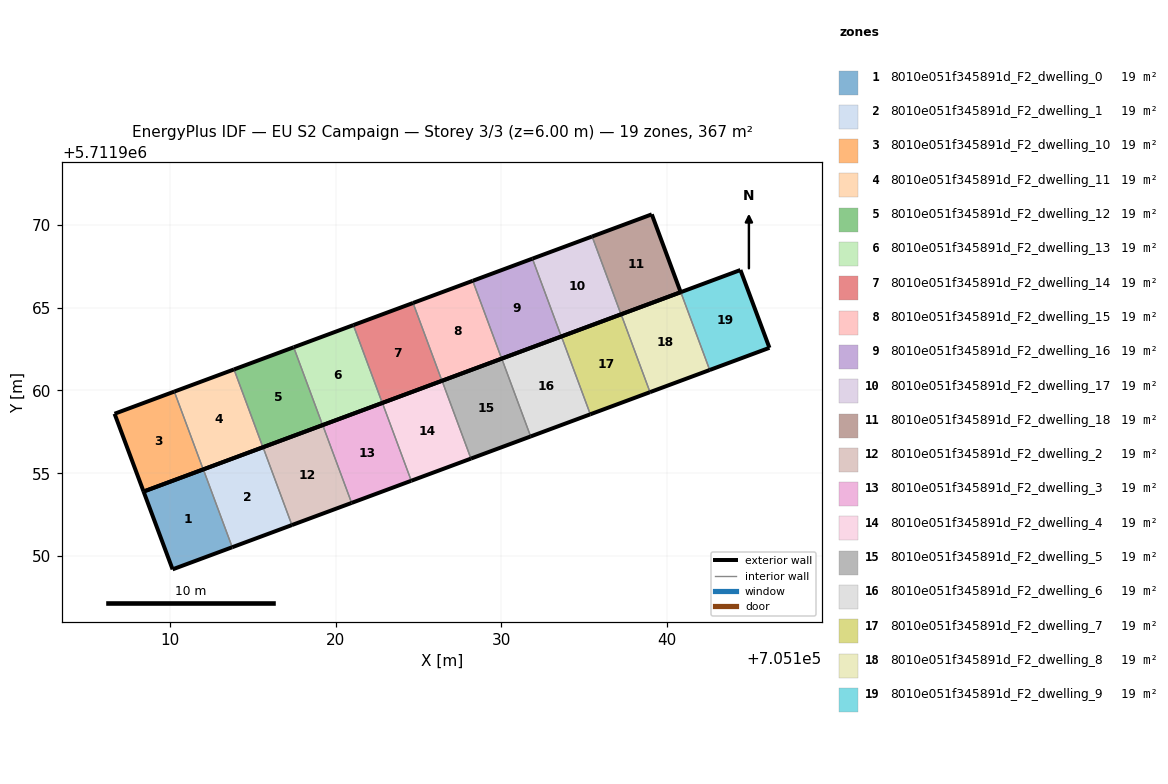
=== STOREY PLAN SPEC (per zone: floor XY polygon, exterior-wall plan segments, windows/doors) ===
zone 1: 8010e051f345891d_F2_dwelling_0  (19.3 m²)
  floor: (705113.74, 5711950.53) (705111.99, 5711955.23) (705108.38, 5711953.89) (705110.14, 5711949.19)
  exterior wall: (705113.74, 5711950.53) – (705110.14, 5711949.19)  [3.8 m]
  exterior wall: (705110.14, 5711949.19) – (705108.38, 5711953.89)  [5.0 m]
  exterior wall: (705108.38, 5711953.89) – (705111.99, 5711955.23)  [3.9 m]
  interior walls: 1
zone 2: 8010e051f345891d_F2_dwelling_1  (19.3 m²)
  floor: (705117.34, 5711951.87) (705115.60, 5711956.57) (705111.99, 5711955.23) (705113.74, 5711950.53)
  exterior wall: (705117.34, 5711951.87) – (705113.74, 5711950.53)  [3.8 m]
  exterior wall: (705111.99, 5711955.23) – (705115.60, 5711956.57)  [3.8 m]
  interior walls: 2
zone 3: 8010e051f345891d_F2_dwelling_10  (19.3 m²)
  floor: (705111.99, 5711955.23) (705110.24, 5711959.93) (705106.63, 5711958.59) (705108.38, 5711953.89)
  exterior wall: (705111.99, 5711955.23) – (705108.38, 5711953.89)  [3.8 m]
  exterior wall: (705108.38, 5711953.89) – (705106.63, 5711958.59)  [5.0 m]
  exterior wall: (705106.63, 5711958.59) – (705110.24, 5711959.93)  [3.9 m]
  interior walls: 1
zone 4: 8010e051f345891d_F2_dwelling_11  (19.3 m²)
  floor: (705115.59, 5711956.57) (705113.85, 5711961.27) (705110.24, 5711959.93) (705111.99, 5711955.23)
  exterior wall: (705115.59, 5711956.57) – (705111.99, 5711955.23)  [3.8 m]
  exterior wall: (705110.24, 5711959.93) – (705113.85, 5711961.27)  [3.8 m]
  interior walls: 2
zone 5: 8010e051f345891d_F2_dwelling_12  (19.3 m²)
  floor: (705119.20, 5711957.91) (705117.45, 5711962.61) (705113.85, 5711961.27) (705115.59, 5711956.57)
  exterior wall: (705119.20, 5711957.91) – (705115.59, 5711956.57)  [3.8 m]
  exterior wall: (705113.85, 5711961.27) – (705117.45, 5711962.61)  [3.8 m]
  interior walls: 2
zone 6: 8010e051f345891d_F2_dwelling_13  (19.3 m²)
  floor: (705122.81, 5711959.25) (705121.06, 5711963.95) (705117.45, 5711962.61) (705119.20, 5711957.91)
  exterior wall: (705122.81, 5711959.25) – (705119.20, 5711957.91)  [3.8 m]
  exterior wall: (705117.45, 5711962.61) – (705121.06, 5711963.95)  [3.8 m]
  interior walls: 2
zone 7: 8010e051f345891d_F2_dwelling_14  (19.3 m²)
  floor: (705126.41, 5711960.58) (705124.67, 5711965.29) (705121.06, 5711963.95) (705122.81, 5711959.25)
  exterior wall: (705126.41, 5711960.58) – (705122.81, 5711959.25)  [3.8 m]
  exterior wall: (705121.06, 5711963.95) – (705124.67, 5711965.29)  [3.8 m]
  interior walls: 2
zone 8: 8010e051f345891d_F2_dwelling_15  (19.3 m²)
  floor: (705130.02, 5711961.92) (705128.27, 5711966.63) (705124.67, 5711965.29) (705126.41, 5711960.58)
  exterior wall: (705130.02, 5711961.92) – (705126.41, 5711960.58)  [3.8 m]
  exterior wall: (705124.67, 5711965.29) – (705128.27, 5711966.63)  [3.8 m]
  interior walls: 2
zone 9: 8010e051f345891d_F2_dwelling_16  (19.3 m²)
  floor: (705133.62, 5711963.26) (705131.88, 5711967.96) (705128.27, 5711966.63) (705130.02, 5711961.92)
  exterior wall: (705133.62, 5711963.26) – (705130.02, 5711961.92)  [3.8 m]
  exterior wall: (705128.27, 5711966.63) – (705131.88, 5711967.96)  [3.8 m]
  interior walls: 2
zone 10: 8010e051f345891d_F2_dwelling_17  (19.3 m²)
  floor: (705137.23, 5711964.60) (705135.48, 5711969.30) (705131.88, 5711967.96) (705133.62, 5711963.26)
  exterior wall: (705137.23, 5711964.60) – (705133.62, 5711963.26)  [3.8 m]
  exterior wall: (705131.88, 5711967.96) – (705135.48, 5711969.30)  [3.8 m]
  interior walls: 2
zone 11: 8010e051f345891d_F2_dwelling_18  (19.3 m²)
  floor: (705140.84, 5711965.94) (705139.09, 5711970.64) (705135.48, 5711969.30) (705137.23, 5711964.60)
  exterior wall: (705139.09, 5711970.64) – (705140.84, 5711965.94)  [5.0 m]
  exterior wall: (705140.84, 5711965.94) – (705137.23, 5711964.60)  [3.8 m]
  exterior wall: (705135.48, 5711969.30) – (705139.09, 5711970.64)  [3.8 m]
  interior walls: 1
zone 12: 8010e051f345891d_F2_dwelling_2  (19.3 m²)
  floor: (705120.95, 5711953.21) (705119.21, 5711957.91) (705115.60, 5711956.57) (705117.34, 5711951.87)
  exterior wall: (705120.95, 5711953.21) – (705117.34, 5711951.87)  [3.8 m]
  exterior wall: (705115.60, 5711956.57) – (705119.21, 5711957.91)  [3.8 m]
  interior walls: 2
zone 13: 8010e051f345891d_F2_dwelling_3  (19.3 m²)
  floor: (705124.56, 5711954.54) (705122.81, 5711959.25) (705119.21, 5711957.91) (705120.95, 5711953.21)
  exterior wall: (705124.56, 5711954.54) – (705120.95, 5711953.21)  [3.8 m]
  exterior wall: (705119.21, 5711957.91) – (705122.81, 5711959.25)  [3.8 m]
  interior walls: 2
zone 14: 8010e051f345891d_F2_dwelling_4  (19.3 m²)
  floor: (705128.16, 5711955.88) (705126.42, 5711960.59) (705122.81, 5711959.25) (705124.56, 5711954.54)
  exterior wall: (705128.16, 5711955.88) – (705124.56, 5711954.54)  [3.8 m]
  exterior wall: (705122.81, 5711959.25) – (705126.42, 5711960.59)  [3.8 m]
  interior walls: 2
zone 15: 8010e051f345891d_F2_dwelling_5  (19.3 m²)
  floor: (705131.77, 5711957.22) (705130.03, 5711961.92) (705126.42, 5711960.59) (705128.16, 5711955.88)
  exterior wall: (705131.77, 5711957.22) – (705128.16, 5711955.88)  [3.8 m]
  exterior wall: (705126.42, 5711960.59) – (705130.03, 5711961.92)  [3.8 m]
  interior walls: 2
zone 16: 8010e051f345891d_F2_dwelling_6  (19.3 m²)
  floor: (705135.38, 5711958.56) (705133.63, 5711963.26) (705130.03, 5711961.92) (705131.77, 5711957.22)
  exterior wall: (705135.38, 5711958.56) – (705131.77, 5711957.22)  [3.8 m]
  exterior wall: (705130.03, 5711961.92) – (705133.63, 5711963.26)  [3.8 m]
  interior walls: 2
zone 17: 8010e051f345891d_F2_dwelling_7  (19.3 m²)
  floor: (705138.98, 5711959.90) (705137.24, 5711964.60) (705133.63, 5711963.26) (705135.38, 5711958.56)
  exterior wall: (705138.98, 5711959.90) – (705135.38, 5711958.56)  [3.8 m]
  exterior wall: (705133.63, 5711963.26) – (705137.24, 5711964.60)  [3.8 m]
  interior walls: 2
zone 18: 8010e051f345891d_F2_dwelling_8  (19.3 m²)
  floor: (705142.59, 5711961.24) (705140.84, 5711965.94) (705137.24, 5711964.60) (705138.98, 5711959.90)
  exterior wall: (705142.59, 5711961.24) – (705138.98, 5711959.90)  [3.8 m]
  exterior wall: (705137.24, 5711964.60) – (705140.84, 5711965.94)  [3.8 m]
  interior walls: 2
zone 19: 8010e051f345891d_F2_dwelling_9  (19.3 m²)
  floor: (705146.20, 5711962.58) (705144.45, 5711967.28) (705140.84, 5711965.94) (705142.59, 5711961.24)
  exterior wall: (705144.45, 5711967.28) – (705146.20, 5711962.58)  [5.0 m]
  exterior wall: (705146.20, 5711962.58) – (705142.59, 5711961.24)  [3.9 m]
  exterior wall: (705140.84, 5711965.94) – (705144.45, 5711967.28)  [3.8 m]
  interior walls: 1

=== DERIVED (storey summary) ===
Building: EU S2 Campaign
Storey: 3 of 3  (floor level z = 6.00 m)
Storey gross floor area: 366.7 m²
Zones on this storey: 19
  - 8010e051f345891d_F2_dwelling_0: floor 19.3 m²; exterior wall 12.7 m (38.1 m²); WWR 0.0%
  - 8010e051f345891d_F2_dwelling_1: floor 19.3 m²; exterior wall 7.7 m (23.1 m²); WWR 0.0%
  - 8010e051f345891d_F2_dwelling_10: floor 19.3 m²; exterior wall 12.7 m (38.1 m²); WWR 0.0%
  - 8010e051f345891d_F2_dwelling_11: floor 19.3 m²; exterior wall 7.7 m (23.1 m²); WWR 0.0%
  - 8010e051f345891d_F2_dwelling_12: floor 19.3 m²; exterior wall 7.7 m (23.1 m²); WWR 0.0%
  - 8010e051f345891d_F2_dwelling_13: floor 19.3 m²; exterior wall 7.7 m (23.1 m²); WWR 0.0%
  - 8010e051f345891d_F2_dwelling_14: floor 19.3 m²; exterior wall 7.7 m (23.1 m²); WWR 0.0%
  - 8010e051f345891d_F2_dwelling_15: floor 19.3 m²; exterior wall 7.7 m (23.1 m²); WWR 0.0%
  - 8010e051f345891d_F2_dwelling_16: floor 19.3 m²; exterior wall 7.7 m (23.1 m²); WWR 0.0%
  - 8010e051f345891d_F2_dwelling_17: floor 19.3 m²; exterior wall 7.7 m (23.1 m²); WWR 0.0%
  - 8010e051f345891d_F2_dwelling_18: floor 19.3 m²; exterior wall 12.7 m (38.1 m²); WWR 0.0%
  - 8010e051f345891d_F2_dwelling_2: floor 19.3 m²; exterior wall 7.7 m (23.1 m²); WWR 0.0%
  - 8010e051f345891d_F2_dwelling_3: floor 19.3 m²; exterior wall 7.7 m (23.1 m²); WWR 0.0%
  - 8010e051f345891d_F2_dwelling_4: floor 19.3 m²; exterior wall 7.7 m (23.1 m²); WWR 0.0%
  - 8010e051f345891d_F2_dwelling_5: floor 19.3 m²; exterior wall 7.7 m (23.1 m²); WWR 0.0%
  - 8010e051f345891d_F2_dwelling_6: floor 19.3 m²; exterior wall 7.7 m (23.1 m²); WWR 0.0%
  - 8010e051f345891d_F2_dwelling_7: floor 19.3 m²; exterior wall 7.7 m (23.1 m²); WWR 0.0%
  - 8010e051f345891d_F2_dwelling_8: floor 19.3 m²; exterior wall 7.7 m (23.1 m²); WWR 0.0%
  - 8010e051f345891d_F2_dwelling_9: floor 19.3 m²; exterior wall 12.7 m (38.1 m²); WWR 0.0%
Zone adjacency (shared interzone walls):
  - 8010e051f345891d_F2_dwelling_0 ↔ 8010e051f345891d_F2_dwelling_1
  - 8010e051f345891d_F2_dwelling_1 ↔ 8010e051f345891d_F2_dwelling_2
  - 8010e051f345891d_F2_dwelling_10 ↔ 8010e051f345891d_F2_dwelling_11
  - 8010e051f345891d_F2_dwelling_11 ↔ 8010e051f345891d_F2_dwelling_12
  - 8010e051f345891d_F2_dwelling_12 ↔ 8010e051f345891d_F2_dwelling_13
  - 8010e051f345891d_F2_dwelling_13 ↔ 8010e051f345891d_F2_dwelling_14
  - 8010e051f345891d_F2_dwelling_14 ↔ 8010e051f345891d_F2_dwelling_15
  - 8010e051f345891d_F2_dwelling_15 ↔ 8010e051f345891d_F2_dwelling_16
  - 8010e051f345891d_F2_dwelling_16 ↔ 8010e051f345891d_F2_dwelling_17
  - 8010e051f345891d_F2_dwelling_17 ↔ 8010e051f345891d_F2_dwelling_18
  - 8010e051f345891d_F2_dwelling_2 ↔ 8010e051f345891d_F2_dwelling_3
  - 8010e051f345891d_F2_dwelling_3 ↔ 8010e051f345891d_F2_dwelling_4
  - 8010e051f345891d_F2_dwelling_4 ↔ 8010e051f345891d_F2_dwelling_5
  - 8010e051f345891d_F2_dwelling_5 ↔ 8010e051f345891d_F2_dwelling_6
  - 8010e051f345891d_F2_dwelling_6 ↔ 8010e051f345891d_F2_dwelling_7
  - 8010e051f345891d_F2_dwelling_7 ↔ 8010e051f345891d_F2_dwelling_8
  - 8010e051f345891d_F2_dwelling_8 ↔ 8010e051f345891d_F2_dwelling_9